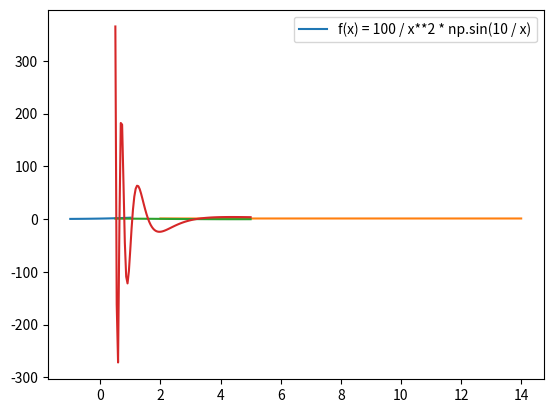

The script that saved this image:
# %%
# 导入numpy库，用于进行科学计算
import numpy as np

# 导入math库，用于数学函数的计算
import math

# 导入pandas库，用于数据处理和分析
import pandas as pd

# 导入scipy库，用于科学计算和工程技术
import scipy

# 导入sympy库，用于符号数学计算
import sympy as syp

# 导入matplotlib库，用于数据可视化
import matplotlib.pyplot as plt

# %% [markdown]
# 对于一个函数求解其积分问题,最直接的方式即是采用Newton-Leibniz公式,即:
# $$
# \int_a^b f(x)dx=F(b) - F(a)
# $$
# 其中,$F(x)为f(x)的原函数$
# 而在某些情况下原函数$F(x)$很难求出,这时我们需要采用机械求积的方法来对函数进行积分求解
# 
# 

# %%
def f(x):
    return np.exp(x).astype(np.float64)

a,b = -1,1

N = 101

x = np.linspace(a,b,N)

y = f(x)

plt.plot(x,y)
plt.legend(['f(x) = exp(x)'])



# %% [markdown]
# # 数值积分
# ## 概述
# 数值积分是数值分析领域的一个重要部分，它旨在近似计算函数在特定区间上的定积分。当被积函数没有显式积分形式或难以求解时，数值积分方法显得尤为重要。这些方法通过将积分区间分割成多个小区间，然后对每个小区间上的函数值进行某种形式的近似求和，从而得到整个区间上积分的近似值。
# 
# ## 基本原理
# 对于某一个被积函数$f(x)$而言,其在区间$[a,b]$上的数值积分的的原理为:
# $$
# \int_{a}^{b} f(x)dx = \sum_{i=1}^{n} A_i f(x_i)
# $$,
# 即将$f(x)$转换为某些个求积节点$\{x_1,\cdots,x_n\}$上的加权和,其中$A_i$为每个$x_i$的求积权重,仅与求积节点的选取相关.
# 
# ## 常用方法
# 1. 中点矩形法（Midpoint Rule）
# 原理：在每个小区间中取中点的函数值作为该区间的代表值。
# 公式：$$ \int_{a}^{b} f(x)dx \approx \Delta x \sum_{i=1}^{n} f\left(\frac{x_{i-1}+x_i}{2}\right) $$
# 优点：通常比左右矩形法更准确。
# 2. 梯形法则（Trapezoidal Rule）
# 原理：假设函数在每个小区间内线性变化，即用梯形的面积来近似区间下的面积。
# 公式：$$ \int_{a}^{b} f(x)dx \approx \frac{\Delta x}{2} \sum_{i=1}^{n} [f(x_{i-1}) + f(x_{i})] $$
# 优点：综合了左右端点信息，精度优于单一矩形法。
# 3. 辛普森法则（Simpson's Rule）
# 原理：适用于偶数个小区间的情况，假设函数在每个小区间内可由二次多项式近似。
# 公式：$$ \int_{a}^{b} f(x)dx \approx \frac{\Delta x}{3} \sum_{i=1}^{n/2} [f(x_{2i-2}) + 4f(x_{2i-1}) + f(x_{2i})] $$
# 优点：对于平滑函数，其精度高于梯形法则和矩形法则。
# 
# ## 高级方法与误差估计
# * 自适应方法：如自适应辛普森法则或自适应梯形法则，根据误差估计动态调整小区间的大小，以提高积分精度。
# * 高阶复合规则：通过在每个小区间内应用更高阶的近似方法（如三阶、四阶辛普森法则）来提高精度。
# * 误差估计：通常基于函数的导数或差商来评估近似积分的误差，并据此调整积分策略。

# %% [markdown]
# # 代数精度（Algebraic Accuracy）
# 
# ## 概念解析
# 代数精度（Algebraic Accuracy）是衡量数值积分方法精确度的一个重要概念，特别是在讨论Newton-Cotes公式和其他插值型积分方法时。它描述了当被积函数是多项式时，数值积分方法能够精确积分的最高次多项式的阶数。换句话说，如果一个数值积分方法对所有低于某特定阶数的多项式都能给出完全准确的结果，那么我们就说这个方法具有该阶的代数精度。
# 
# ## 重要性
# 理论基础：代数精度提供了理论上的保证，帮助我们理解不同数值积分方法的性能和局限性。
# 方法比较：通过比较不同方法的代数精度，可以直观地看出哪种方法在理论上更适用于特定类型的函数。
# 误差分析：在实际应用中，虽然被积函数往往不是多项式，但其代数精度仍能作为评估积分误差的一个基准。
# 
# ## 如何确定代数精度
# 我们定义代数精度:如果某个求积公式对于次数不超过m的多项式均成立,那么我们称这个求积公式具有m阶的代数精度。 
# 转化为数学语言:
# $$
# \begin{aligned}
# \left\{
#      \begin{array}{lcl}
#      \sum\limits_{i=1}^{n} A_i = b-a ,\\
#      \sum\limits_{i=1}^{n} A_i x_i = \frac{1}{2} \sum\limits_{i=1}^{n}(b^2 - a^2) ,\\
#      \sum\limits_{i=1}^{n} A_i x_i^2 = \frac{1}{3} \sum\limits_{i=1}^{n}(b^3 - a^3) ,\\
#       \vdots \\
#      \sum\limits_{i=1}^{n} A_i x_i^m = \frac{1}{m+1} \sum\limits_{i=1}^{n}(b^{m+1} - a^{m+1}).
#      \end{array}
# \right.
# 
# \end{aligned}
# $$
# 
# 
# ## 常见例子
# * 梯形法则：使用两个节点（区间的两端），构建的是一条直线（一次多项式），因此其代数精度为1。
# * 辛普森法则（1/3法则）：使用三个节点（区间的两端及中点），可以完美积分二次多项式，故代数精度为2。
# * 辛普森3/8法则：使用四个节点，能够精确积分三次多项式，代数精度为3。
# * Boole法则：使用五个节点，代数精度为4。

# %% [markdown]
# # Newton-Cotes 求积公式
# 
# ## 原理简介
# Newton-Cotes 求积公式是一系列数值积分方法的总称，它基于拉格朗日插值多项式来近似被积函数，并通过对这个多项式在积分区间上的积分来估算原函数的真实积分值。这种方法的关键将积分区间$[a,b]$均分为$n$份,每一份的长度$h = \frac{b-a}{n}$,选取等距节点$x_k = a + th,t = 0,1, ... ,n$构造出的插值型求积公式称为Newton-Cotes公式.
# $$
# I_n = (b-a)\sum_{k = 0}^{n}C_k^{(n)}f(x_k)
# $$
# ## 步骤概述
# 1. 区间划分：
# 
#     将积分区间 [a, b] 均匀划分为 n 个小区间，每个小区间的长度为 $\Delta x = \frac{b-a}{n}$。
# 计算每个小区间的端点或中点（取决于所采用的规则），记为 $x_0, x_1, ..., x_n$。
# 
# 2. 构造插值多项式：
# 
#     对于每个小区间，利用该区间内的 n+1 个等分点（包括端点）构造一个 n 阶的拉格朗日插值多项式 $P_n(x)$，该多项式通过这些点。
# 
# 3. 积分多项式：
# 
#     对构造的多项式 $P_n(x)$ 在每个小区间上进行积分，得到该区间上的近似积分值。
# 
# 4. 求和：
# 
#     将所有小区间上的积分值相加，得到整个区间 [a, b] 上的积分近似值。
# 
# 5. Cotes系数：
# 
#     对于不同阶数的 Newton-Cotes 公式，存在对应的权重系数（即 Cotes 系数），这些系数用来乘以各小区间上的函数值，以计算总积分。例如，梯形法则的系数为 1 和 1，辛普森法则的系数为 1, 4, 和 1。
#     `Cotes系数`,其取值如下:
# $$
# C_k^{(n)} = \frac{h}{b-a}\int_0^n\prod_{j = 0 , k \neq j}^{n}\frac{t-j}{k-j}dt = \frac{(-1)^{n-k}}{nk!(n-k)!}\int_0^n\prod_{j = 0 , k \neq j}^{n}(t-j)dt
# $$
# 
# 6. 误差分析：
# 
#     考虑到插值误差和数值稳定性，高阶 Newton-Cotes 公式可能在某些情况下表现不佳，尤其是在小区间数量较大或被积函数有剧烈变化时。因此，通常需要进行误差分析并可能选择自适应方法来优化积分精度。

# %%
def newton_cotes(f, a, b, n=5):
    """
    使用牛顿-科特斯公式进行数值积分。

    参数:
    f -- 待积分的函数
    a -- 积分下限
    b -- 积分上限
    n -- 积分公式中的节点数(默认为5)

    返回:
    积分的近似值
    """
    x = np.linspace(a, b, n + 1)

    def get_cotes_params(k, n):
        """
        计算牛顿-科特斯公式的系数。

        参数:
        k -- 系数的索引
        n -- 积分公式中的节点数

        返回:
        系数的值
        """
        
        def get_polyminal(t):
            """
            计算多项式。

            参数:
            t -- 多项式的变量

            返回:
            多项式的值
            """
            res = 1
            for i in range(n + 1):
                if i != k:
                    res *= (t - i)
            return res

        res = (-1)**(n-k) * scipy.integrate.quad(get_polyminal, 0, n)[0] / (n * math.factorial(k) * math.factorial(n-k))

        return res

    cotes = [get_cotes_params(k, n) for k in range(n + 1)]
    res = sum(cotes[k] * f(x[k]) for k in range(n + 1))
    
    ##print(f"积分函数:{f.__name__},积分区间:[{a},{b}],阶数:{n},积分值:{res}")

    return res

# 测试不同节点数下牛顿-科特斯公式的积分效果
n = [i for i in range(2, 15)]
y_NC = [newton_cotes(f, a, b, i) for i in n]

# 绘制积分结果随节点数变化的图形
plt.plot(n, y_NC)
plt.legend(["The result of Integral of f(x) sia Newton-Cotes Method"])

# %% [markdown]
# 而通过稳定性分析得知:  
# 在n>=8时,Newton-Cotes方法的稳定性变得很差,出于稳定性考虑,我们选择使用划分区间分段求解的方法,即所谓的复合求积法

# %% [markdown]
# 而我们容易发现,当我们需要更高的精度时,复合积分法可以做到的但是会显得很"吃力",例如:  
# 复合梯形法的误差限估计大致为:$O(h^2)$,这意味着如果$\epsilon=10^{-6}$时,$h = 10^{-3}$,我们需要对区间做约10次二分才能做到这一点。  
# 而复合 Simpson 积分法误差限估计为:$O(h^4)$，这意味着如果$\epsilon=10^{-6}$时,$h = 10^{-4}$,我们需要对区间做约5次二分才能做到这一点.  
# 但是如果想要达到谱精度,在区间长度有限的情况下显然计算量较大.  
# 在这种背景下,我们介绍Richard外推加速法:
# ### Definition:
# 我们定义如果对区间做一次二分称为计算加速一次  
# 我们有:
# $$
# T_m^{(k)} = \frac{4^m}{4^m - 1}T_{m-1}^{(k+1)} - \frac{1}{4^m - 1}T_{m-1}^{(k)} \\
# 
# 
# T_m(h) = \frac{4^m}{4^m - 1}T_{m-1}(\frac{h}{2}) - \frac{1}{4^m - 1}T_{m-1}(h)
# $$

# %%
class IntegralOfSteven:
    
    """
    Steven的积分类
    """
    
    def __init__(self,f,a,b,n):
        self.func = f
        self.a = a
        self.b = b
        self.n = n
        
    def compositeTrapzoid(self):
        """
        复合梯形法
        """
        h = (self.b - self.a) / self.n
        sum = 0
        for i in range(self.n):
            sum += self.func(self.a + i * h) + self.func(self.a + (i + 1) * h)
        return h / 2 * sum
    
    
    def compositeSimpson(self):
        """
        复合 Simpson 法
        """
        h = (self.b - self.a) / self.n
        sum = 0
        for i in range(self.n):
            sum += self.func(self.a + i * h) + 4 * self.func(self.a + (i + 1/2) * h) + self.func(self.a + (i + 1) * h)
        return h / 6 * sum
    
    
    def romberg(self, epsilon=1e-10, output_key=False):
        """
        使用Romberg方法计算定积分。
        
        参数:
        epsilon -- 计算精度，用于判断迭代是否结束。
        output_key -- 是否输出迭代次数和积分结果。
        
        返回:
        定积分的近似值。
        """

        # 初始化迭代次数和初始步长
        k = 0
        n = self.n
        h = (self.b - self.a) / n
        
        # 初始化Romberg矩阵
        R = list()
        R.append([sum([h * self.func(self.a + i * h) for i in range(n + 1)])])
        
        while True:
            k += 1
            
            # 用于存储当前迭代级别上的所有T_jk值
            k_array = list()
            
            for j in range(k + 1):
                
                # 当j为0时，计算T_0k
                if j == 0:
                    t = 0
                    for i in range(1, n + 1, 2):
                        t += self.func(self.a + i * h) * h
                    T_jk = R[k - 1][0] / 2 + t
                    n, h = n * 2, h / 2
                    k_array.append(T_jk)
                
                # 当j不为0时，使用递推关系计算T_jk
                else:
                    T_jk = 4 ** k * k_array[-1] / (4 ** k - 1) - R[k - 1][-1] / (4 ** k - 1)
                    k_array.append(T_jk)
            
            R.append(k_array)
            
            # 判断迭代是否结束
            if k == 15 or abs(R[k][-1] - R[k - 1][-1]) < epsilon:
                break
        
        # 根据需要输出迭代次数和积分结果
        if output_key:
            print(f"迭代次数为:{k},函数积分值为:{R[k][-1]}")
        
        # 返回最终的积分近似值
        return R[k][-1]
    
    
    def adaptivesIntegral(self,epsilon = 1e-8):
        """
        自适应梯形积分法
        """
        
        a = self.a
        b = self.b
        f = self.func
        
        # 计算初始粗略估计的积分值
        h = (b - a) / 2
        c = (a + b) / 2
        fa = f(a)
        fc = f(c)
        fb = f(b)
        integral_approximation = h / 3 * (fa + 4 * fc + fb)

        # 计算更精细估计的积分值
        def recursive_simpson(f, a, b, epsilon, whole_approximation):
            h = (b - a) / 2
            c = (a + b) / 2
            d = (a + c) / 2
            e = (c + b) / 2
            fd = f(d)
            fe = f(e)
            left_approximation = h / 6 * (fa + 4 * fd + fc)
            right_approximation = h / 6 * (fc + 4 * fe + fb)
            split_approximation = left_approximation + right_approximation

            if abs(split_approximation - whole_approximation) <= 15 * epsilon:
                ##这里取15倍误差是有原因的,详细可以参见论文证明
                
                return split_approximation + (split_approximation - whole_approximation) / 15

            return recursive_simpson(f, a, c, epsilon / 2, left_approximation) + recursive_simpson(f, c, b, epsilon / 2, right_approximation)

        return recursive_simpson(f, a, b, epsilon, integral_approximation)
    
    def gauss_Algo_Integral(self,point_num = 2,output_key = False,param_out_key = False):
        """_summary_

        Args:
            deg (int, optional): _description_. Defaults to 3.
            output_key (bool, optional): _description_. Defaults to False.
            param_out_key (bool, optional): _description_. Defaults to False.
        """
        
        params = syp.symbols(f"a:{point_num}")
        
        x = syp.symbols("x")
        
        omega = syp.symbols("0")
        
        for i in range(point_num):
            omega += params[i] * syp.Pow(x,i)
        
        omega += syp.Pow(x,point_num)
        
        pass
        
        
    
    def gauss_Legendre_Integral(self,deg = 3,output_key = False,param_out_key = False):
        """
        高斯积分法
        
        因为不得不用到多项式积分逻辑计算的内容,因此我们引入了符号计算库sympy来辅助我们计算积分
        """
        
        x = syp.symbols("x")
        
        def f(x):
            return syp.exp(x)
        
        #legendre多项式
        def L(deg):
            df = syp.diff((x**2 - 1) ** (deg+1),x,deg+1)
            L = (1 / 2**(deg+1)) / syp.factorial(deg+1) * df
            
            return L
        
        #高斯点获取
        def getGaussPoint(deg):
            x_k = syp.solve(L(deg))
            return x_k
        
        #计算求积系数A_k
        def getQuadratureCoefficient(x_klist,deg):
            Alist = []
            for x_k in x_klist:
                k = syp.diff(L(deg),x,1)
                A = 2/((1-x_k**2)*(k.subs(x,x_k))*k.subs(x,x_k))
                ## Obeject(sympy).subs(x,y)表示将这个sympy物体中的"x"替换为另一个符号变量或者值
                Alist.append(A)
            return Alist
        
        
        res = 0
        x_klist = getGaussPoint(deg)
        
        Alist = getQuadratureCoefficient(x_klist,deg)
        
        length = len(Alist)
        
        if a == 1 and b == 1:
            for i in range(length):
                res += (Alist[i] * f(x_klist[i])).evalf()
                
            
        else:
            for i in range(length):
                x = (b-a)/2 * x_klist[i] + (b+a)/2
                res += (b-a)/2 * (Alist[i] * f(x)).evalf()
                
        
        
        if output_key:
            print(f"函数积分值为:{res}")
            
        if param_out_key:
            return [res,x_klist,Alist]
            
        return res
            
        
            
        

# %%
inte = IntegralOfSteven(f,a,b,100)

y_CT = inte.compositeTrapzoid()
y_CS = inte.compositeSimpson()
y_RB = inte.romberg()
y_GL = inte.gauss_Legendre_Integral()
y_CT,y_CS,y_RB,y_GL

# %% [markdown]
# ex1:  
# 考察积分
# $$
# \int_0^1 \sqrt{x}f(x) dx,\int_0^1 \frac{f(x)}{\sqrt{x}}dx
# $$
# 试建立2点,4点Gauss公式

# %%
def f(x):
    return x

ex_1 = IntegralOfSteven(f,0,1,100)

paramOfTwoPoints = ex_1.gauss_Legendre_Integral(1,output_key=True,param_out_key=True)
paramOfFourPoints = ex_1.gauss_Legendre_Integral(3,output_key=True,param_out_key=True)

print(paramOfTwoPoints)
print(paramOfFourPoints)

# %% [markdown]
# ex2:  
# 取n = 8,16;用复合梯形公式,simpson公式,Romberg积分计算
# $$
# \int_{0.5}^5\frac{\sin{x}}{x}dx
# $$
# 

# %%
def ex_2(x):
    return np.sin(x) / x


resOfEx_2 = IntegralOfSteven(ex_2,0.5,5,101)

x = np.linspace(0.5,5,101)

y = ex_2(x)

plt.plot(x,y)
plt.legend(["f(x) = sin(x)/x"])


Trap = resOfEx_2.compositeTrapzoid()
Simp = resOfEx_2.compositeSimpson()
Romb = resOfEx_2.romberg()
print("Trapzoid:",Trap)
print("Simpson:",Simp)
print("Romberg:",Romb)

# %% [markdown]
# ex3:  
# 利用Romberg积分公式和自适应积分公式计算积分
# $$
# \int_{0.5}^5\frac{100}{x^2}\sin{\frac{10}{x}}dx
# $$
# 可选择自适应Simpson,自适应中点公式,或者自适应两点Gauss公式

# %%
def ex_3(x):
    return 100 / x**2 * np.sin(10 / x)

resOfEx_3 = IntegralOfSteven(ex_3,0.5,5,101)

x = np.linspace(0.5,5,101)
y = ex_3(x)

plt.plot(x,y)
plt.legend(["f(x) = 100 / x**2 * np.sin(10 / x)"])

romberg = resOfEx_3.romberg(output_key=True)

print(romberg)
